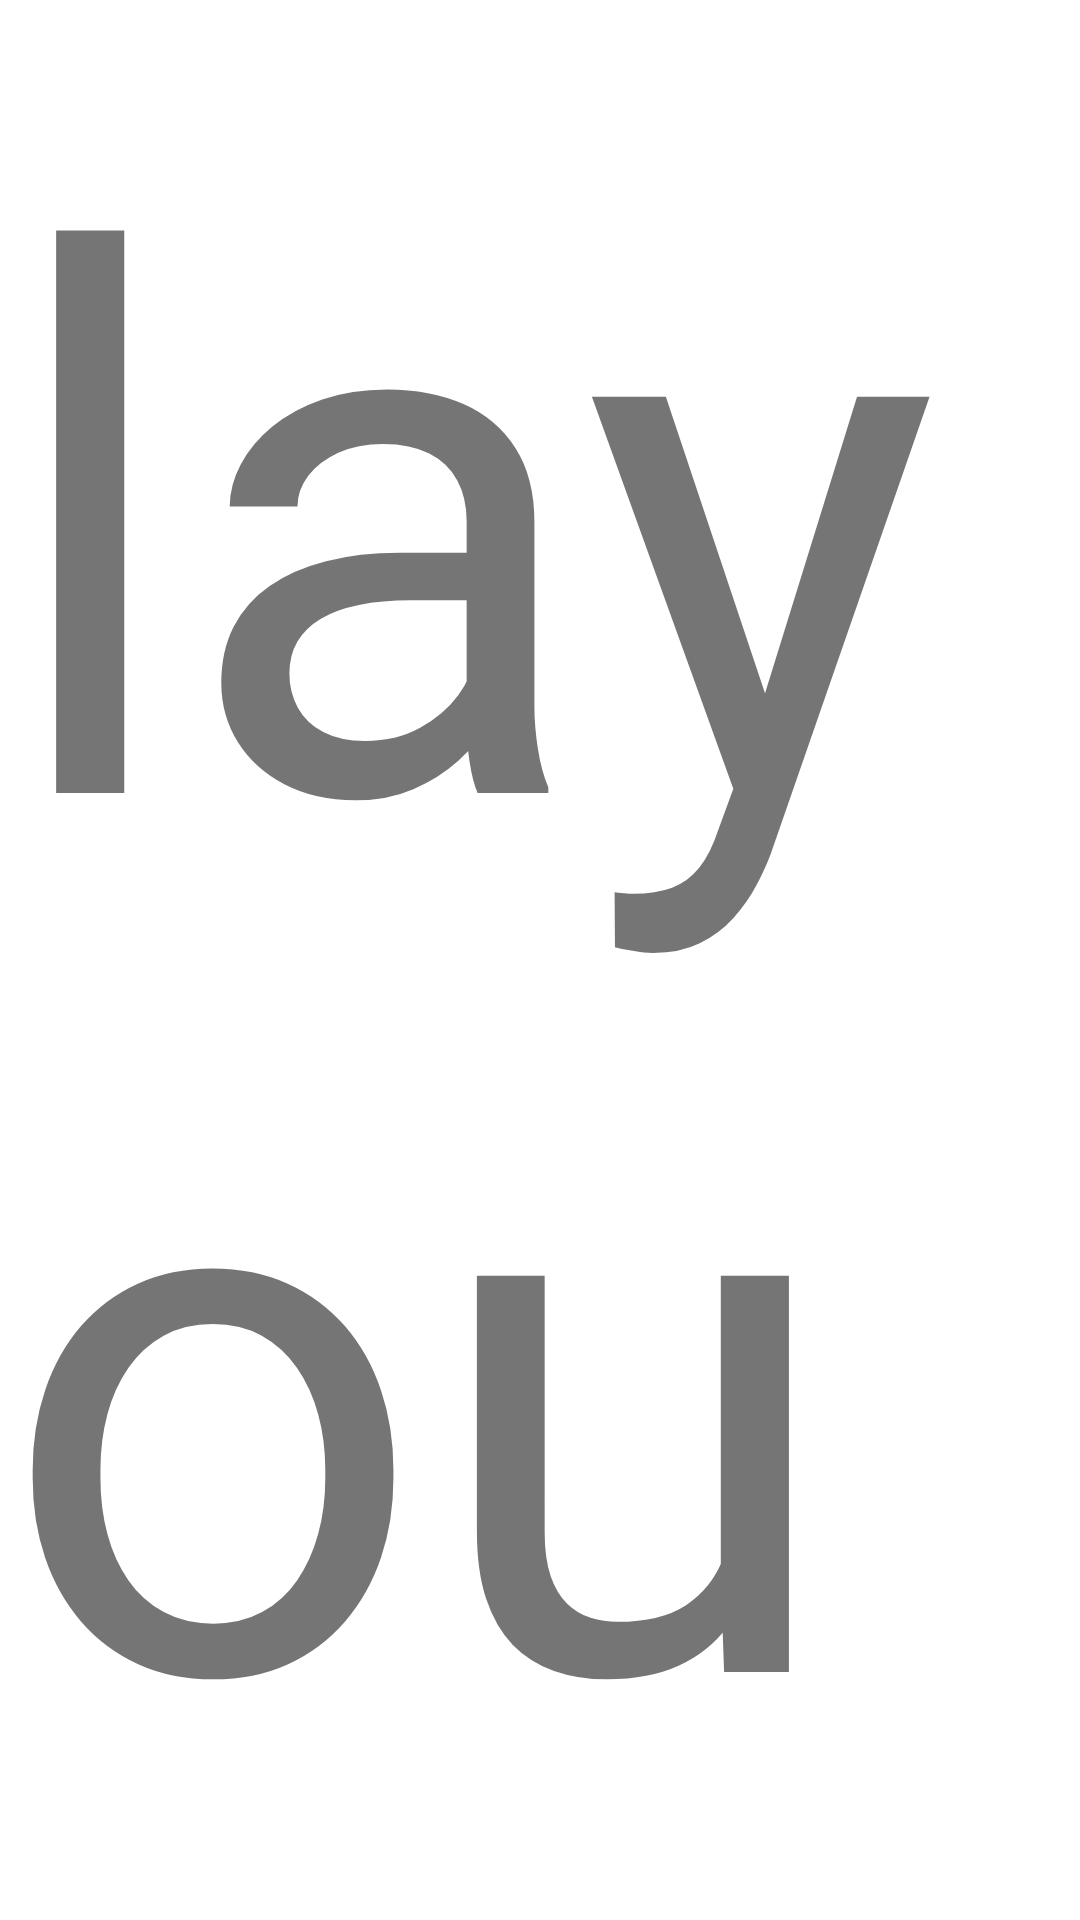

Android layout source for this screen:
<!-- AndroidManifest.xml: application theme AppTheme -->
<!-- res/layout/content_tests.xml -->
<?xml version="1.0" encoding="utf-8"?>
<RelativeLayout xmlns:android="http://schemas.android.com/apk/res/android"
    xmlns:app="http://schemas.android.com/apk/res-auto"
    xmlns:tools="http://schemas.android.com/tools"
    android:layout_width="match_parent"
    android:layout_height="match_parent"
    android:paddingBottom="@dimen/activity_vertical_margin"
    android:paddingLeft="@dimen/activity_horizontal_margin"
    android:paddingRight="@dimen/activity_horizontal_margin"
    android:paddingTop="@dimen/activity_vertical_margin"
    app:layout_behavior="@string/appbar_scrolling_view_behavior"
    tools:context="com.example.rentsl.mw.tests"
    android:background="#fff"
    tools:showIn="@layout/activity_tests">
    <LinearLayout android:id="@+id/div_tests"
        android:layout_width="match_parent"
        android:layout_height="match_parent"
        android:orientation="vertical">
        <LinearLayout android:id="@+id/div_words"
            android:layout_width="match_parent"
            android:layout_height="wrap_content"
            android:gravity="center_horizontal">
            <TextView android:id="@+id/Words"
                android:layout_width="wrap_content"
                android:layout_height="wrap_content"
                android:text="layout"
                android:textSize="250dp" />
        </LinearLayout>

            <LinearLayout android:id="@+id/div_option"
                android:layout_width="match_parent"
                android:layout_height="match_parent"
                android:gravity="center"
                android:layout_gravity="center_vertical"
                android:orientation="vertical">
                <LinearLayout android:id="@+id/Option"
                    android:layout_width="wrap_content"
                    android:layout_height="wrap_content"
                    android:orientation="vertical">
                    <Button android:id="@+id/Button1"
                        android:layout_width="500dp"
                        android:layout_height="100dp"
                        android:textSize="30sp"/>
                    <Button android:id="@+id/Button2"
                        android:layout_width="500dp"
                        android:layout_height="100dp"
                        android:textSize="30sp"/>
                    <Button android:id="@+id/Button3"
                        android:layout_width="500dp"
                        android:layout_height="100dp"
                        android:textSize="30sp"/>
                    <Button android:id="@+id/Button4"
                        android:layout_width="500dp"
                        android:layout_height="100dp"
                        android:textSize="30sp"/>
                </LinearLayout>


            </LinearLayout>

    </LinearLayout>

</RelativeLayout>
<!-- res/layout/activity_tests.xml (included above) -->
<?xml version="1.0" encoding="utf-8"?>
<android.support.design.widget.CoordinatorLayout xmlns:android="http://schemas.android.com/apk/res/android"
    xmlns:app="http://schemas.android.com/apk/res-auto"
    xmlns:tools="http://schemas.android.com/tools"
    android:layout_width="match_parent"
    android:layout_height="match_parent"
    android:fitsSystemWindows="true"
    android:background="@color/maincolor"
    tools:context="com.example.rentsl.mw.tests">

    <android.support.design.widget.AppBarLayout
        android:layout_width="match_parent"
        android:layout_height="wrap_content"
        android:theme="@style/AppTheme.AppBarOverlay">

        <android.support.v7.widget.Toolbar
            android:id="@+id/toolbar"
            android:layout_width="match_parent"
            android:layout_height="?attr/actionBarSize"
            android:background="@color/maincolor"
            app:popupTheme="@style/AppTheme.PopupOverlay" />

    </android.support.design.widget.AppBarLayout>

    <include layout="@layout/content_tests" />

    <android.support.design.widget.FloatingActionButton
        android:id="@+id/fab"
        android:layout_width="wrap_content"
        android:layout_height="wrap_content"
        android:layout_gravity="bottom|end"
        android:layout_margin="@dimen/fab_margin"
        android:src="@drawable/exit"/>

</android.support.design.widget.CoordinatorLayout>
<!-- resources referenced by this layout -->
<resources>
  <color name="maincolor">#1c96e2</color>
  <!-- drawable exit: png bitmap (drawable, 2719 bytes) -->
  <style name="AppTheme.AppBarOverlay" parent="ThemeOverlay.AppCompat.Dark.ActionBar" />
  <style name="AppTheme.PopupOverlay" parent="ThemeOverlay.AppCompat.Light" />
  <style name="AppTheme" parent="Theme.AppCompat.Light.DarkActionBar">
          
          <item name="colorPrimary">@color/colorPrimary</item>
          <item name="colorPrimaryDark">@color/colorPrimaryDark</item>
          <item name="colorAccent">@color/colorAccent</item>
  
      </style>
  <color name="colorPrimary">#3F51B5</color>
  <color name="colorPrimaryDark">#303F9F</color>
  <color name="colorAccent">#FF4081</color>
</resources>
